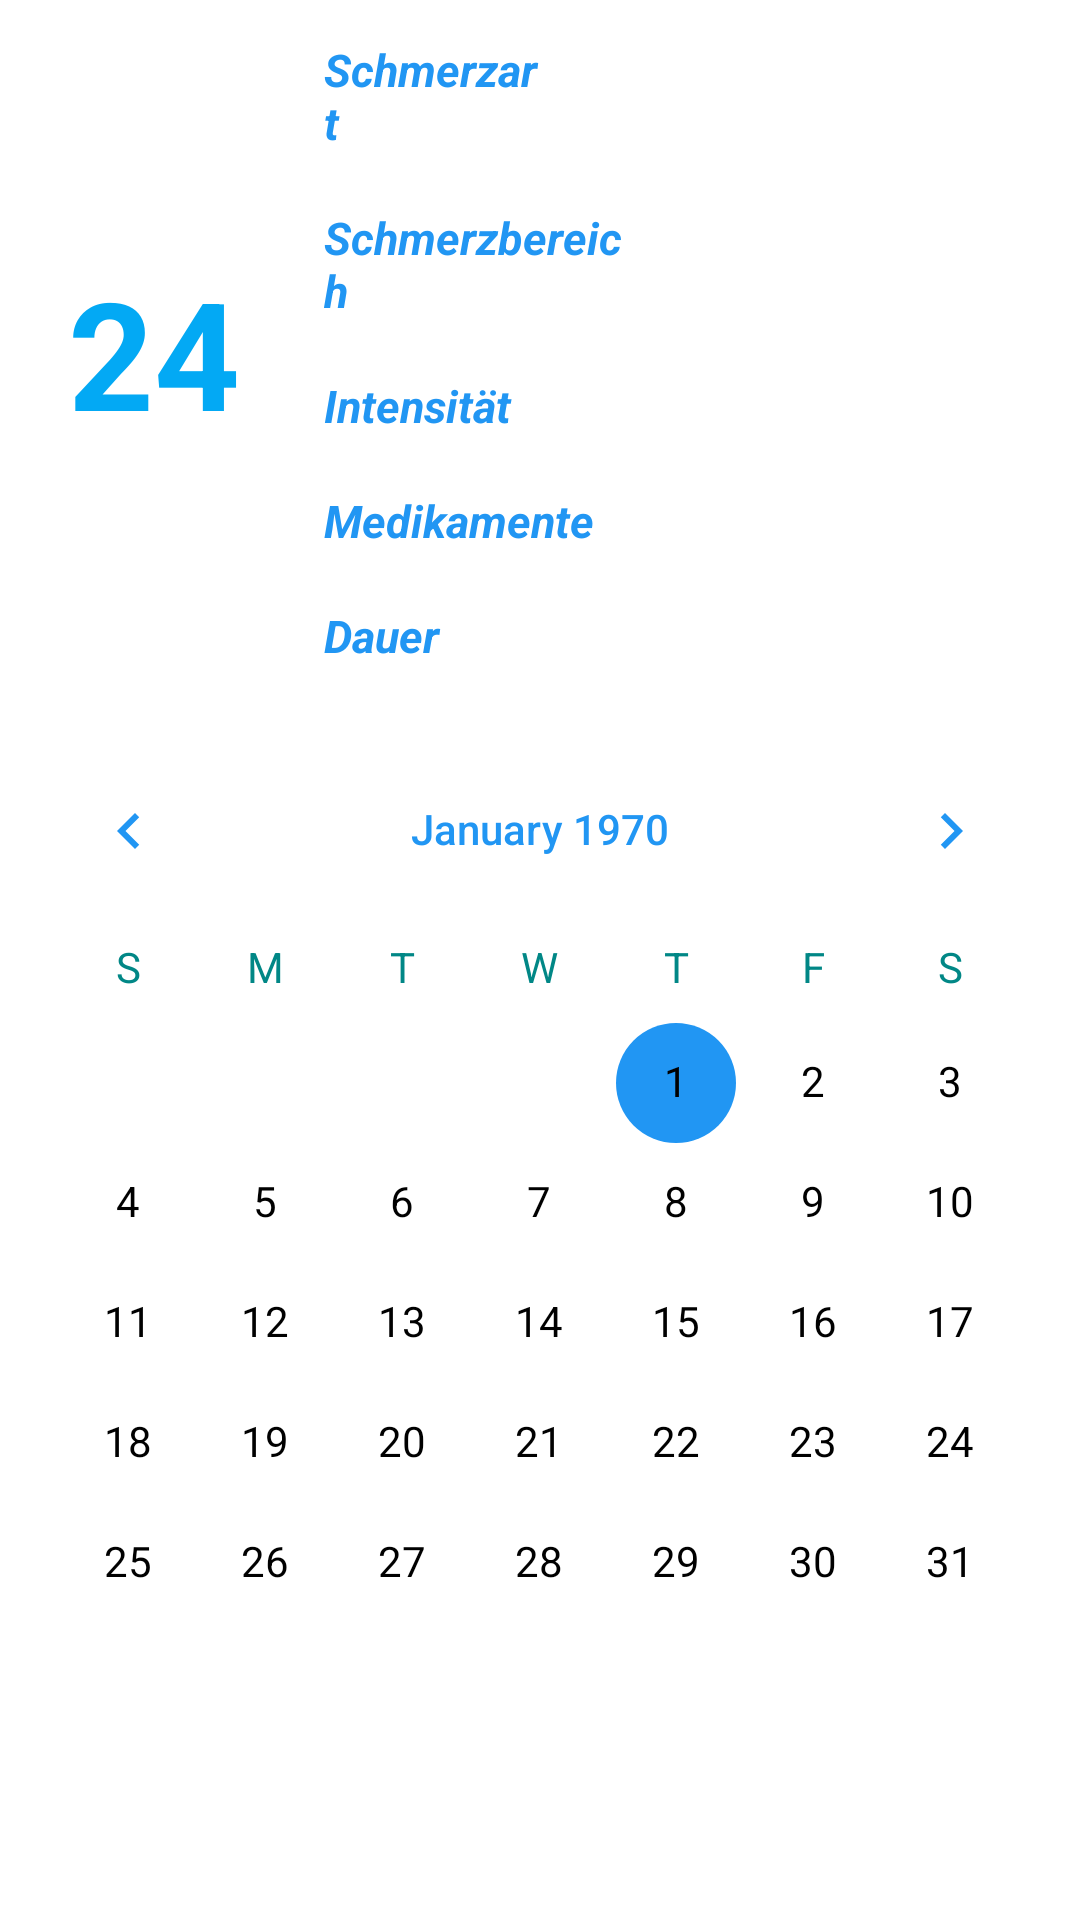

Android layout source for this screen:
<!-- AndroidManifest.xml: application theme Theme.Kopfschmerztagebuch -->
<!-- res/layout/fragment_calendar.xml -->
<?xml version="1.0" encoding="utf-8"?>
<androidx.constraintlayout.widget.ConstraintLayout xmlns:android="http://schemas.android.com/apk/res/android"
    xmlns:app="http://schemas.android.com/apk/res-auto"
    xmlns:tools="http://schemas.android.com/tools"
    android:layout_width="match_parent"
    android:layout_height="match_parent"
    tools:context=".ui.calendar.CalendarFragment">

    <LinearLayout
        android:layout_width="match_parent"
        android:layout_height="match_parent"
        android:orientation="vertical">

        <LinearLayout
            android:layout_width="match_parent"
            android:layout_height="wrap_content"
            android:background="@color/gray"
            android:orientation="horizontal">

            <TextView
                android:id="@+id/date"
                android:layout_width="match_parent"
                android:layout_height="match_parent"
                android:layout_marginStart="8dp"
                android:layout_marginTop="8dp"
                android:layout_marginEnd="8dp"
                android:layout_weight=".5"
                android:gravity="center"
                android:text="@string/_24"
                android:textAlignment="center"
                android:textColor="#03A9F4"
                android:textSize="50sp"
                android:textStyle="bold" />

            <TableLayout
                android:layout_width="match_parent"
                android:layout_height="wrap_content"
                android:layout_weight=".2">

                <TableRow
                    android:layout_width="match_parent"
                    android:layout_height="match_parent"
                    android:padding="5dp">

                    <TextView
                        android:id="@+id/tvKindOfPain"
                        android:layout_width="0dp"
                        android:layout_height="wrap_content"
                        android:layout_marginTop="8dp"
                        android:layout_marginEnd="8dp"
                        android:layout_weight="1"
                        android:text="@string/type"
                        android:textColor="@color/blue"
                        android:textSize="15sp"
                        android:textStyle="bold|italic" />

                    <TextView
                        android:id="@+id/kindOfPain"
                        android:layout_width="0dp"
                        android:layout_height="wrap_content"
                        android:layout_marginStart="12dp"
                        android:layout_marginTop="8dp"
                        android:layout_weight="2"
                        android:textAlignment="textEnd"
                        android:textSize="15sp" />
                </TableRow>

                <TableRow
                    android:layout_width="match_parent"
                    android:layout_height="match_parent"
                    android:padding="5dp">

                    <TextView
                        android:id="@+id/tvPainArea"
                        android:layout_width="0dp"
                        android:layout_height="wrap_content"
                        android:layout_marginTop="8dp"
                        android:layout_marginEnd="8dp"
                        android:layout_weight="1"
                        android:text="@string/area"
                        android:textColor="@color/blue"
                        android:textSize="15sp"
                        android:textStyle="bold|italic" />

                    <TextView
                        android:id="@+id/painArea"
                        android:layout_width="0dp"
                        android:layout_height="wrap_content"
                        android:layout_marginStart="8dp"
                        android:layout_marginTop="8dp"
                        android:layout_weight="1.25"
                        android:textAlignment="textEnd"
                        android:textSize="15sp" />
                </TableRow>


                <TableRow
                    android:layout_width="match_parent"
                    android:layout_height="match_parent"
                    android:padding="5dp">

                    <TextView
                        android:id="@+id/tvIntensity"
                        android:layout_width="0dp"
                        android:layout_height="wrap_content"
                        android:layout_marginTop="8dp"
                        android:layout_marginEnd="8dp"
                        android:layout_weight=".2"
                        android:text="@string/intensity"
                        android:textColor="@color/blue"
                        android:textSize="15sp"
                        android:textStyle="bold|italic" />

                    <TextView
                        android:id="@+id/intensity"
                        android:layout_width="0dp"
                        android:layout_height="wrap_content"
                        android:layout_marginStart="8dp"
                        android:layout_marginTop="8dp"
                        android:layout_weight=".2"
                        android:textAlignment="textEnd"
                        android:textSize="15sp" />
                </TableRow>

                <TableRow
                    android:layout_width="match_parent"
                    android:layout_height="match_parent"
                    android:padding="5dp">

                    <TextView
                        android:id="@+id/tvMedics"
                        android:layout_width="0dp"
                        android:layout_height="wrap_content"
                        android:layout_marginTop="8dp"
                        android:layout_marginEnd="8dp"
                        android:layout_weight="1"
                        android:text="@string/medics"
                        android:textColor="@color/blue"
                        android:textSize="15sp"
                        android:textStyle="bold|italic" />

                    <TextView
                        android:id="@+id/medics"
                        android:layout_width="0dp"
                        android:layout_height="wrap_content"
                        android:layout_marginStart="8dp"
                        android:layout_marginTop="8dp"
                        android:layout_weight="1.5"
                        android:textAlignment="textEnd"
                        android:textSize="15sp" />
                </TableRow>

                <TableRow
                    android:layout_width="match_parent"
                    android:layout_height="match_parent"
                    android:padding="5dp">

                    <TextView
                        android:id="@+id/tvDuration"
                        android:layout_width="0dp"
                        android:layout_height="wrap_content"
                        android:layout_marginTop="8dp"
                        android:layout_marginEnd="8dp"
                        android:layout_weight=".2"
                        android:text="@string/duration"
                        android:textColor="@color/blue"
                        android:textSize="15sp"
                        android:textStyle="bold|italic" />

                    <TextView
                        android:id="@+id/duration"
                        android:layout_width="0dp"
                        android:layout_height="wrap_content"
                        android:layout_marginStart="8dp"
                        android:layout_marginTop="8dp"
                        android:layout_weight=".2"
                        android:textAlignment="textEnd"
                        android:textSize="15sp" />
                </TableRow>
            </TableLayout>
        </LinearLayout>

        <CalendarView
            android:id="@+id/calendarView"
            android:layout_width="match_parent"
            android:layout_height="match_parent"
            android:layout_marginTop="16dp"
            android:background="@color/cardview_light_background"
            android:dateTextAppearance="@style/CalenderViewDateCustomText"
            android:theme="@style/CalenderViewCustom"
            android:weekDayTextAppearance="@style/CalenderViewWeekCustomText"
            app:layout_constraintEnd_toEndOf="parent"
            app:layout_constraintStart_toStartOf="parent"
            app:layout_constraintTop_toBottomOf="@+id/textViewRealizarReserva"

            />
    </LinearLayout>

</androidx.constraintlayout.widget.ConstraintLayout>
<!-- resources referenced by this layout -->
<resources>
  <color name="blue">#2196F3</color>
  <string name="_24">24</string>
  <string name="area">Schmerzbereich</string>
  <string name="duration">Dauer</string>
  <string name="intensity">Intensität</string>
  <string name="medics">Medikamente</string>
  <string name="type">Schmerzart</string>
  <style name="CalenderViewCustom" parent="Theme.AppCompat">
          <item name="colorAccent">@color/blue</item>
          <item name="colorPrimary">@color/primary</item>
          <item name="android:textColorPrimary">@color/blue</item>
      </style>
  <style name="CalenderViewDateCustomText" parent="android:TextAppearance.DeviceDefault.Small">
          <item name="android:textColor">@color/black</item>
          <item name="android:weekNumberColor">@color/primary</item>
          <item name="android:headerYearTextAppearance">@color/black</item>
          <item name="android:numbersSelectorColor">@color/white</item>
      </style>
  <style name="CalenderViewWeekCustomText" parent="android:TextAppearance.DeviceDefault.Small">
          <item name="android:textColor">@color/teal_700</item>
      </style>
  <style name="Theme.Kopfschmerztagebuch" parent="Theme.MaterialComponents.DayNight.DarkActionBar">
          
          <item name="colorPrimary">@color/purple_500</item>
          <item name="colorPrimaryVariant">@color/purple_700</item>
          <item name="colorOnPrimary">@color/white</item>
          
          <item name="colorSecondary">@color/teal_200</item>
          <item name="colorSecondaryVariant">@color/teal_700</item>
          <item name="colorOnSecondary">@color/black</item>
          
          <item name="android:statusBarColor" tools:targetApi="l">?attr/colorPrimaryVariant</item>
          
      </style>
  <color name="black">#FF000000</color>
  <color name="white">#FFFFFFFF</color>
  <color name="teal_700">#FF018786</color>
  <color name="purple_500">#FF6200EE</color>
  <color name="purple_700">#FF3700B3</color>
  <color name="teal_200">#FF03DAC5</color>
</resources>
